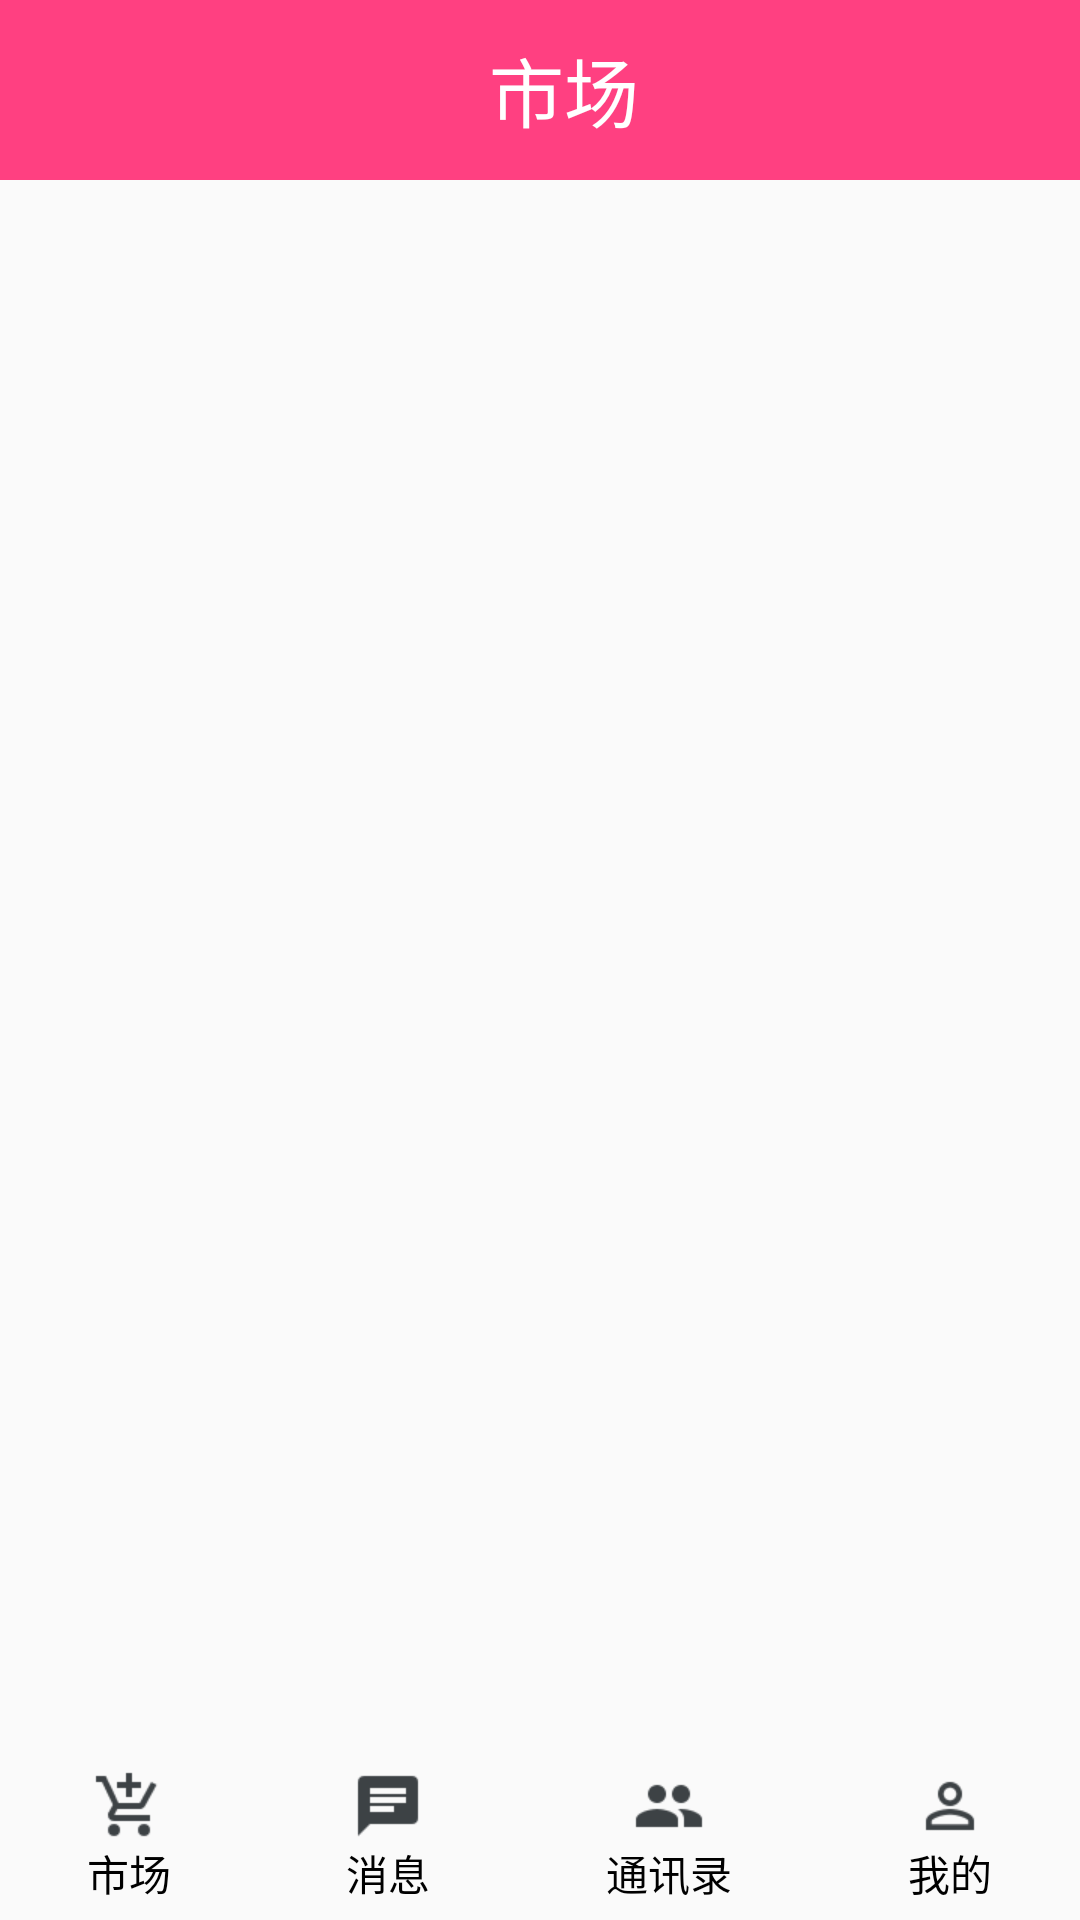

This screen was rendered from an Android layout file. Write that file and the resources it references.
<!-- AndroidManifest.xml: application theme AppTheme -->
<!-- res/layout/activity_main.xml -->
<?xml version="1.0" encoding="utf-8"?>
<LinearLayout xmlns:android="http://schemas.android.com/apk/res/android"
    xmlns:tools="http://schemas.android.com/tools"
    android:id="@+id/activity_main"
    android:layout_width="match_parent"
    android:layout_height="match_parent"
    android:orientation="vertical"
    tools:context="com.example.administrator.mystore.mainclass.MainActivity">
    <android.support.v7.widget.Toolbar
        android:id="@+id/toolbar"
        android:layout_width="match_parent"
        android:layout_height="60dp"
        android:background="@color/colorAccent"
        >
        <TextView
            android:id="@+id/title_bar"
            android:layout_width="match_parent"
            android:layout_height="wrap_content"
            android:text="@string/market"
            android:textColor="@color/colorwieth"
            android:textSize="25sp"
            android:gravity="center"
            />
    </android.support.v7.widget.Toolbar>
    <android.support.v4.view.ViewPager
        android:id="@+id/main_mid_View_pager"
        android:layout_width="match_parent"
        android:layout_height="wrap_content"
        android:layout_weight="1"/>
    <LinearLayout
        android:layout_width="match_parent"
        android:layout_height="50dp"
        android:orientation="horizontal"
        >
        <RadioGroup
            android:id="@+id/main_radio_group"
            android:layout_width="match_parent"
            android:layout_height="wrap_content"
            android:orientation="horizontal"
            android:gravity="center"
            >
            <RadioButton
                android:id="@+id/market"
                android:layout_width="wrap_content"
                android:layout_height="wrap_content"
                android:layout_weight="1"
                android:gravity="center"
                android:drawableTop="@drawable/market_selector"
                android:text="@string/market"
                android:button="@null"
                />
            <RadioButton
                android:id="@+id/message"
                android:layout_width="wrap_content"
                android:layout_height="wrap_content"
                android:layout_weight="1"
                android:gravity="center"
                android:drawableTop="@drawable/messahe_selector"
                android:text="@string/message"
                android:button="@null"

                />
            <RadioButton
                android:id="@+id/contacts"
                android:layout_width="wrap_content"
                android:layout_height="wrap_content"
                android:layout_weight="1"
                android:text="@string/contacts"
                android:gravity="center"
                android:button="@null"
                android:drawableTop="@drawable/contact_selector"
                />
            <RadioButton
                android:id="@+id/me"
                android:layout_width="wrap_content"
                android:layout_height="wrap_content"
                android:layout_weight="1"
                android:text="@string/me"
                android:gravity="center"
                android:button="@null"
                android:drawableTop="@drawable/me_selector"
                />
        </RadioGroup>
    </LinearLayout>
</LinearLayout>
<!-- resources referenced by this layout -->
<resources>
  <color name="colorAccent">#FF4081</color>
  <color name="colorwieth">#ffffff</color>
  <!-- drawable contact_selector (drawable) -->
  <?xml version="1.0" encoding="utf-8"?>
  <selector xmlns:android="http://schemas.android.com/apk/res/android">
      <item android:state_checked="true" android:drawable="@mipmap/ic_people_two"/>
      <item android:drawable="@mipmap/ic_people_one"/>
  </selector>
  <!-- drawable market_selector (drawable) -->
  <?xml version="1.0" encoding="utf-8"?>
  <selector xmlns:android="http://schemas.android.com/apk/res/android">
  <item android:state_selected="true" android:drawable="@mipmap/ic_shopping_two"/>
  <item android:drawable="@mipmap/ic_shopping_one"/>
  </selector>
  <!-- drawable me_selector (drawable) -->
  <?xml version="1.0" encoding="utf-8"?>
  <selector xmlns:android="http://schemas.android.com/apk/res/android">
      <item android:state_selected="true" android:drawable="@mipmap/ic_perm_identity_two"/>
      <item android:drawable="@mipmap/ic_perm_identity_one"/>
  </selector>
  <!-- drawable messahe_selector (drawable) -->
  <?xml version="1.0" encoding="utf-8"?>
  <selector xmlns:android="http://schemas.android.com/apk/res/android">
      <item android:state_checked="true" android:drawable="@mipmap/ic_chat_two"/>
      <item android:drawable="@mipmap/ic_chat_one"/>
  </selector>
  <string name="contacts">通讯录</string>
  <string name="market">市场</string>
  <string name="me">我的</string>
  <string name="message">消息</string>
  <style name="AppTheme" parent="Theme.AppCompat.Light">
          
          <item name="colorPrimary">@color/colorPrimary</item>
          <item name="colorPrimaryDark">@color/colorPrimaryDark</item>
          <item name="colorAccent">@color/colorAccent</item>
      </style>
  <color name="colorPrimary">#3F51B5</color>
  <color name="colorPrimaryDark">#303F9F</color>
</resources>
